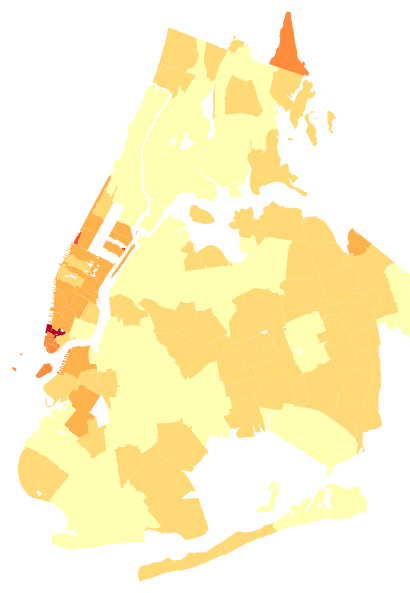
D3 v3 page, settled after 360 driven frames (6 s of simulated time); the page loaded 1 data file(s).



//Map dimensions (in pixels)
var width = 479,
    height = 600;

//Map projection
var projection = d3.geo.mercator()
    .scale(65728.50544360591)
    .center([-73.84913999999999,40.738156829681934]) //projection center
    .translate([width/2,height/2]) //translate to center the map in view

//Generate paths based on projection
var path = d3.geo.path()
    .projection(projection);

//Create an SVG
var svg = d3.select("body").append("svg")
    .attr("width", width)
    .attr("height", height);

//Group for the map features
var features = svg.append("g")
    .attr("class","features");

//Create choropleth scale
var color = d3.scale.quantize()
    .domain([19536,250000])
    .range(d3.range(7).map(function(i) { return "q" + i + "-7"; }));

//Create a tooltip, hidden at the start
var tooltip = d3.select("body").append("div").attr("class","tooltip");

d3.json("nyc_median_income.geojson",function(error,geodata) {
  if (error) return console.log(error); //unknown error, check the console

  //Create a path for each map feature in the data
  features.selectAll("path")
    .data(geodata.features)
    .enter()
    .append("path")
    .attr("d",path)
    .attr("class", function(d) { return (typeof color(d.properties.median_inc) == "string" ? color(d.properties.median_inc) : ""); })
    .on("mouseover",showTooltip)
    .on("mousemove",moveTooltip)
    .on("mouseout",hideTooltip)
    .on("click",clicked);

});

// Add optional onClick events for features here
// d.properties contains the attributes (e.g. d.properties.name, d.properties.population)
function clicked(d,i) {

}


//Position of the tooltip relative to the cursor
var tooltipOffset = {x: 5, y: -25};

//Create a tooltip, hidden at the start
function showTooltip(d) {
  moveTooltip();

  tooltip.style("display","block")
      .text(d.properties.median_inc);
}

//Move the tooltip to track the mouse
function moveTooltip() {
  tooltip.style("top",(d3.event.pageY+tooltipOffset.y)+"px")
      .style("left",(d3.event.pageX+tooltipOffset.x)+"px");
}

//Create a tooltip, hidden at the start
function hideTooltip() {
  tooltip.style("display","none");
}


### data: nyc_median_income.geojson
{
 "type": "FeatureCollection",
 "features": [
  {
   "type": "Feature",
   "properties": {
    "cartodb_id": 5,
    "trees_sqmi": 1900,
    "trees_no": 133,
    "median_inc": 121840,
    "geo_id2": "10005",
    "zipcode_ar": 0.07,
    "cartodb_ge": 1
   },
   "geometry": {
    "type": "Polygon",
    "coordinates": "[... 1 items]"
   }
  },
  {
   "type": "Feature",
   "properties": {
    "cartodb_id": 18,
    "trees_sqmi": 4000,
    "trees_no": 120,
    "median_inc": null,
    "geo_id2": "10020",
    "zipcode_ar": 0.03,
    "cartodb_ge": 1
   },
   "geometry": {
    "type": "MultiPolygon",
    "coordinates": "[... 3 items]"
   }
  },
  {
   "type": "Feature",
   "properties": {
    "cartodb_id": 40,
    "trees_sqmi": 400,
    "trees_no": 40,
    "median_inc": 172926,
    "geo_id2": "10069",
    "zipcode_ar": 0.1,
    "cartodb_ge": 1
   },
   "geometry": {
    "type": "Polygon",
    "coordinates": "[... 1 items]"
   }
  },
  {
   "type": "Feature",
   "properties": {
    "cartodb_id": 44,
    "trees_sqmi": 2400,
    "trees_no": 216,
    "median_inc": 245556,
    "geo_id2": "10282",
    "zipcode_ar": 0.09,
    "cartodb_ge": 1
   },
   "geometry": {
    "type": "Polygon",
    "coordinates": "[... 1 items]"
   }
  },
  {
   "type": "Feature",
   "properties": {
    "cartodb_id": 73,
    "trees_sqmi": 278,
    "trees_no": 50,
    "median_inc": null,
    "geo_id2": "11005",
    "zipcode_ar": 0.18,
    "cartodb_ge": 1
   },
   "geometry": {
    "type": "Polygon",
    "coordinates": "[... 1 items]"
   }
  },
  {
   "type": "Feature",
   "properties": {
    "cartodb_id": 81,
    "trees_sqmi": 1300,
    "trees_no": 52,
    "median_inc": null,
    "geo_id2": "11109",
    "zipcode_ar": 0.04,
    "cartodb_ge": 1
   },
   "geometry": {
    "type": "Polygon",
    "coordinates": "[... 1 items]"
   }
  },
  {
   "type": "Feature",
   "properties": {
    "cartodb_id": 141,
    "trees_sqmi": 2628,
    "trees_no": 5440,
    "median_inc": 71393,
    "geo_id2": "11379",
    "zipcode_ar": 2.07,
    "cartodb_ge": 1
   },
   "geometry": {
    "type": "Polygon",
    "coordinates": "[... 1 items]"
   }
  },
  {
   "type": "Feature",
   "properties": {
    "cartodb_id": 1,
    "trees_sqmi": 1197,
    "trees_no": 742,
    "median_inc": 81445,
    "geo_id2": "10001",
    "zipcode_ar": 0.62,
    "cartodb_ge": 1
   },
   "geometry": {
    "type": "Polygon",
    "coordinates": "[... 3 items]"
   }
  },
  "... 162 more items"
 ]
}